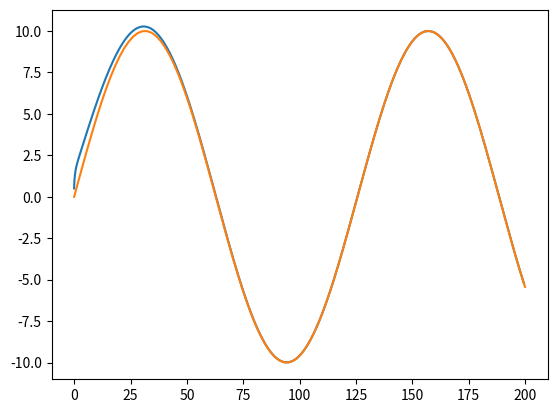

Python code for this plot:
from scipy.integrate import solve_ivp
import numpy as np
import matplotlib.pyplot as plt


def main():

    # initial_x = [15, -5, np.pi / 2]
    initial_x = np.array([0, 0.5, np.pi / 2])
    t_final = 200

    dynamics = dynamics_dubinscar
    controller = controller_dubinscar
    reference = sine_wave

    sol = solve_ivp(controlled_system, [0, t_final], initial_x, args=(dynamics, controller, reference), dense_output=True, vectorized=True)

    x = sol.sol(np.linspace(0, t_final, 1000))
    plt.plot(x[0, :], x[1, :])
    x_d = reference(np.linspace(0, t_final, 100))
    plt.plot(x_d[0], x_d[1])
    plt.show()


################################################################################
def sine_wave(t):
    return ([
        t,  # x position
        10 * np.sin(0.05 * t),  # y position
        1,  # dx
        0.5 * np.cos(0.05 * t),  # dy
    ])


def controlled_system(t, x, dynamics, controller, reference):
    u = controller(t, reference, x)
    dx = dynamics(t, x, u)
    return dx


def dynamics_dubinscar(_, x, u):
    # a kinematics only model
    # This model is time independent, therefor, the "time" input is ignored
    ur = u[0]
    r = u[1]
    psi = x[2]
    d_x = [ur * np.cos(psi),  # dx
           ur * np.sin(psi),  # dy
           r]  # dyaw
    return d_x


def controller_dubinscar(t, reference, x):
    # produces the control law
    pd = np.array([reference(t)[0], reference(t)[1]]).reshape((-1, 1))
    pd_dot = np.array([reference(t)[2], reference(t)[3]]).reshape((-1, 1))
    p = x[:2].reshape((-1, 1))
    psi = x[2]

    # Setup constraint for the vehicle input (speed and heading rate)
    umin = 0
    umax = 2  # limit on the vehicle's speed
    rmin = -0.5
    rmax = 0.5  # limit on the vehicle's heading rate
    l_bound=np.array([[umin], [rmin]])
    u_bound=np.array([[umax], [rmax]])

    delta = -0.5
    Delta_i = np.array([[1], [-1 / delta]])
    epsilon = np.array([[delta], [0]])
    kx = .2
    ky = 0.05
    # Kk = np.array([[kx, 0], [0,  ky]])
    Kk = np.array([[kx], [ky]])
    RB = np.array([
        [np.cos(psi), np.sin(psi)],
        [-np.sin(psi), np.cos(psi)]
    ])[:, :, 0]
    e_pos = RB @ (p-pd) - epsilon

    u = Delta_i * (-Kk * e_pos + RB @ pd_dot)
    u = np.clip(u, l_bound, u_bound)
    return u


if __name__ == "__main__":
    main()
